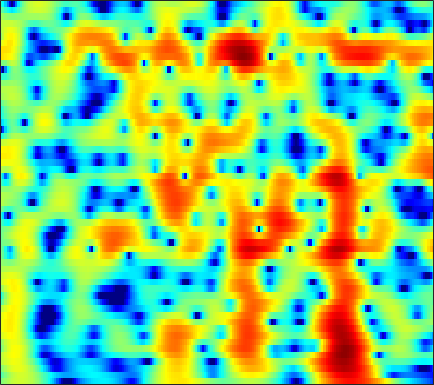

Values plotted in this chart, from the file beside it:
-0.15904, 0.32505, 0.899, 1.3844, 1.6932, 2.0338, 2.2888, 2.4249, 2.5359, 2.5688, 2.5202, 2.4336, 2.2534, 1.9903, 1.7394, 1.3318, 0.8373, 0.40776, -0.24874, -1.0092, -1.8874, -2.6282, -3.7438, -5.0347
-1.854, -1.022, -0.05856, 0.7489, 1.255, 1.807, 2.225, 2.454, 2.653, 2.734, 2.702, 2.607, 2.388, 2.068, 1.765, 1.282, 0.7144, 0.2369, -0.4605, -1.215, -2.012, -2.631, -3.465, -4.285
-0.08008, 0.6239, 1.439, 2.115, 2.528, 2.957, 3.242, 3.369, 3.418, 3.33, 3.108, 2.854, 2.4, 1.81, 1.279, 0.4477, -0.5265, -1.353, -2.592, -3.998, -5.58, -6.882, -8.762, -10.7
1.761, 2.205, 2.723, 3.144, 3.389, 3.607, 3.696, 3.672, 3.517, 3.212, 2.753, 2.312, 1.59, 0.7174, -0.03352, -1.157, -2.41, -3.425, -4.873, -6.423, -8.066, -9.355, -11.1, -12.77
1.683, 2.258, 2.927, 3.466, 3.773, 4.037, 4.126, 4.072, 3.835, 3.401, 2.754, 2.129, 1.09, -0.2, -1.345, -3.137, -5.27, -7.117, -9.888, -12.75, -14.59, -14.57, -13.31, -11.79
-0.5565, 0.6727, 1.956, 2.899, 3.413, 3.865, 4.069, 4.069, 3.875, 3.461, 2.824, 2.209, 1.202, -0.01588, -1.064, -2.642, -4.4, -5.79, -7.636, -9.152, -9.885, -9.751, -8.952, -7.853
0.4758, 1.312, 2.242, 2.939, 3.31, 3.602, 3.671, 3.575, 3.27, 2.764, 2.072, 1.446, 0.4791, -0.6038, -1.466, -2.629, -3.729, -4.457, -5.245, -5.76, -5.996, -5.985, -5.763, -5.362
2.654, 3.142, 3.671, 4.036, 4.19, 4.221, 4.045, 3.77, 3.204, 2.413, 1.392, 0.4677, -0.9891, -2.691, -4.141, -6.282, -8.565, -10.21, -11.79, -12.09, -11.22, -10.22, -8.817, -7.497
3.339, 3.851, 4.353, 4.645, 4.726, 4.643, 4.337, 3.951, 3.22, 2.227, 0.9587, -0.1884, -1.986, -4.141, -6.046, -9.055, -12.71, -15.79, -19.11, -18.81, -16.53, -14.85, -12.92, -11.15
3.403, 3.928, 4.442, 4.739, 4.822, 4.734, 4.425, 4.042, 3.325, 2.356, 1.136, 0.05406, -1.609, -3.522, -5.094, -7.365, -9.759, -11.58, -13.92, -16.17, -18.32, -19.72, -20.52, -19.05
3.096, 3.606, 4.144, 4.506, 4.653, 4.67, 4.466, 4.172, 3.579, 2.751, 1.674, 0.6977, -0.8351, -2.61, -4.098, -6.378, -9.004, -11.25, -14.56, -18.3, -22.41, -25.38, -27.33, -25.11
1.64, 2.327, 3.127, 3.756, 4.1, 4.371, 4.415, 4.293, 3.931, 3.334, 2.506, 1.728, 0.4784, -1.012, -2.295, -4.224, -6.471, -8.37, -11.22, -14.48, -18.15, -20.72, -21.08, -18.35
-1.813, -0.4096, 1.151, 2.362, 3.042, 3.683, 4.029, 4.107, 3.975, 3.602, 3.006, 2.432, 1.498, 0.3917, -0.5105, -1.782, -3.109, -4.131, -5.438, -6.588, -7.467, -7.921, -8.164, -7.987
-3.472, -1.51, 0.4978, 1.971, 2.788, 3.536, 3.946, 4.052, 3.947, 3.577, 2.974, 2.39, 1.467, 0.4167, -0.4051, -1.5, -2.489, -3.142, -3.856, -4.392, -4.753, -4.949, -5.139, -5.27
0.3965, 1.369, 2.509, 3.412, 3.925, 4.37, 4.531, 4.473, 4.154, 3.546, 2.634, 1.748, 0.3014, -1.445, -2.957, -5.044, -6.754, -7.394, -7.29, -6.622, -5.935, -5.549, -5.306, -5.425
2.5, 3.032, 3.638, 4.099, 4.332, 4.484, 4.432, 4.242, 3.771, 3.03, 1.978, 0.9422, -0.8309, -3.179, -5.476, -9.707, -15.71, -17.21, -12.39, -8.915, -6.863, -5.937, -5.257, -5.103
2.25, 2.581, 2.934, 3.185, 3.296, 3.335, 3.25, 3.089, 2.73, 2.202, 1.498, 0.8471, -0.1825, -1.336, -2.236, -3.397, -4.28, -4.652, -4.78, -4.593, -4.269, -4.035, -3.808, -3.686
1.395, 1.534, 1.676, 1.784, 1.847, 1.906, 1.922, 1.907, 1.826, 1.654, 1.382, 1.116, 0.672, 0.1511, -0.2611, -0.8041, -1.325, -1.67, -2.049, -2.342, -2.545, -2.639, -2.7, -2.695
0.6324, 0.4321, 0.1697, -0.001486, -0.007323, 0.174, 0.5252, 0.8472, 1.279, 1.625, 1.831, 1.882, 1.816, 1.58, 1.306, 0.8509, 0.282, -0.198, -0.8659, -1.533, -2.158, -2.549, -2.9, -3.017
-0.05993, -1.092, -2.855, -4.783, -5.579, -4.618, -2.348, -0.7023, 1.069, 2.35, 3.187, 3.551, 3.743, 3.626, 3.343, 2.708, 1.833, 1.002, -0.3241, -1.866, -3.599, -4.935, -6.43, -7.024
-0.3514, -1.387, -3.47, -6.309, -7.899, -6.092, -2.569, -0.3767, 1.794, 3.271, 4.205, 4.6, 4.743, 4.516, 4.096, 3.199, 1.94, 0.7295, -1.286, -3.823, -7.072, -10.27, -16.75, -25.57
-0.55, -0.3551, -0.2314, -0.07687, 0.1445, 0.7029, 1.494, 2.14, 2.961, 3.618, 4.018, 4.144, 4.028, 3.567, 3.007, 1.938, 0.4452, -0.9234, -3.14, -5.839, -8.836, -11.21, -14.04, -15.5
-0.7036, -0.1092, 0.5277, 1.081, 1.491, 2.015, 2.551, 2.933, 3.377, 3.711, 3.866, 3.843, 3.619, 3.098, 2.522, 1.461, 0.02583, -1.314, -3.501, -6.27, -9.729, -13.07, -19.46, -28.51
-0.6458, -0.4058, -0.08341, 0.2957, 0.6583, 1.251, 1.892, 2.374, 2.951, 3.386, 3.664, 3.731, 3.628, 3.313, 2.893, 2.132, 1.116, 0.1619, -1.342, -3.145, -5.185, -6.814, -9.006, -10.96
-1.753, -2.652, -3.772, -4.233, -3.781, -2.338, -0.7039, 0.4087, 1.622, 2.491, 3.083, 3.355, 3.488, 3.437, 3.272, 2.911, 2.399, 1.913, 1.171, 0.2966, -0.6757, -1.44, -2.551, -3.668
-2.911, -5.268, -10.28, -17.95, -13.02, -6.832, -3.357, -1.645, -0.1103, 0.8765, 1.417, 1.643, 1.763, 1.728, 1.701, 1.616, 1.552, 1.522, 1.446, 1.368, 1.211, 1.062, 0.8253, 0.5405
-0.09227, -0.911, -1.879, -2.405, -2.425, -1.991, -1.399, -1.007, -0.6866, -0.6683, -0.963, -1.392, -2.088, -2.786, -3.13, -3.079, -2.488, -1.833, -0.9095, -0.07193, 0.628, 1.038, 1.483, 1.794
1.748, 1.449, 1.067, 0.7601, 0.5778, 0.3491, 0.106, -0.1648, -0.6967, -1.574, -2.867, -4.275, -7.018, -11.41, -16.95, -16.91, -10.02, -6.928, -4.098, -2.152, -0.7246, 0.117, 0.9844, 1.662
1.691, 1.571, 1.414, 1.255, 1.139, 0.9328, 0.6571, 0.3593, -0.2027, -1.021, -2.144, -3.201, -4.908, -6.662, -7.695, -7.843, -6.721, -5.577, -4.076, -2.71, -1.53, -0.748, 0.1434, 0.9017
0.4496, 0.3277, 0.2725, 0.3466, 0.4991, 0.7687, 0.9639, 1.037, 0.9494, 0.6773, 0.1483, -0.3313, -1.115, -1.903, -2.464, -3.043, -3.429, -3.554, -3.478, -3.127, -2.472, -1.883, -0.9755, -0.1159
-1.935, -3.082, -4.024, -3.205, -1.843, 0.005993, 1.448, 2.201, 2.812, 3.009, 2.868, 2.547, 1.885, 0.9307, 0.07497, -1.366, -3.1, -4.571, -6.454, -7.334, -6.333, -4.838, -2.861, -1.221
-2.51, -5.414, -9.731, -6.571, -2.99, 0.3094, 2.409, 3.413, 4.229, 4.521, 4.424, 4.076, 3.336, 2.219, 1.143, -0.7431, -3.196, -5.717, -10.25, -14.39, -10.54, -7.331, -4.338, -2.429
1.797, 1.453, 1.237, 1.482, 1.898, 2.588, 3.19, 3.515, 3.708, 3.616, 3.221, 2.735, 1.871, 0.7642, -0.1865, -1.566, -3.031, -4.042, -5.128, -5.721, -5.734, -5.448, -4.886, -4.411
3.84, 3.796, 3.756, 3.758, 3.761, 3.749, 3.661, 3.521, 3.168, 2.627, 1.831, 1.105, -0.1127, -1.504, -2.659, -4.122, -5.438, -6.14, -6.731, -6.879, -6.809, -6.689, -6.611, -6.668
4.684, 4.69, 4.676, 4.603, 4.517, 4.322, 4.022, 3.69, 3.094, 2.265, 1.175, 0.1547, -1.562, -3.735, -5.768, -9.092, -12.67, -14.17, -12.86, -10.7, -9.147, -8.475, -8.121, -8.317
4.344, 4.406, 4.466, 4.479, 4.447, 4.319, 4.063, 3.767, 3.225, 2.461, 1.456, 0.485, -1.095, -3.133, -5.046, -8.197, -11.7, -12.99, -11.58, -9.356, -7.833, -7.24, -7.031, -7.518
2.086, 2.282, 2.595, 2.926, 3.117, 3.277, 3.28, 3.187, 2.905, 2.47, 1.881, 1.336, 0.5235, -0.4113, -1.117, -2.057, -2.756, -3.115, -3.298, -3.209, -3.127, -3.126, -3.345, -3.848
-3.631, -2.888, -1.577, -0.3544, 0.384, 1.066, 1.432, 1.515, 1.427, 1.207, 0.9352, 0.7773, 0.6068, 0.528, 0.5192, 0.5422, 0.5758, 0.621, 0.6748, 0.6632, 0.5819, 0.4598, 0.1801, -0.2182
-18.03, -10.59, -5.837, -3.113, -1.815, -0.8144, -0.4719, -0.6021, -1.153, -1.995, -2.724, -2.86, -2.324, -1.199, -0.3036, 0.8128, 1.67, 2.176, 2.645, 2.883, 2.934, 2.83, 2.542, 2.084
-5.926, -4.914, -3.331, -1.947, -1.241, -0.7725, -0.9598, -1.605, -3.287, -6.521, -13.53, -28.9, -10.19, -4.404, -1.85, 0.4808, 2.045, 2.875, 3.604, 4.014, 4.139, 4.029, 3.656, 2.991
-3.562, -2.661, -1.56, -0.73, -0.312, -0.04729, -0.1874, -0.5559, -1.394, -2.512, -3.458, -3.644, -2.961, -1.591, -0.478, 0.8271, 1.905, 2.504, 3.092, 3.434, 3.511, 3.403, 3.001, 2.266
-3.355, -2.159, -0.9746, -0.1334, 0.3162, 0.6478, 0.7405, 0.6739, 0.4443, 0.1569, -0.09136, -0.2274, -0.242, -0.09397, 0.0767, 0.3881, 0.7378, 1.002, 1.362, 1.641, 1.801, 1.829, 1.671, 1.269
-1.247, -0.473, 0.3557, 0.9745, 1.293, 1.546, 1.614, 1.551, 1.341, 1.01, 0.5639, 0.1762, -0.3865, -0.9892, -1.417, -1.867, -2.092, -1.991, -1.591, -0.9648, -0.285, 0.1456, 0.5708, 0.7715
0.9259, 1.267, 1.675, 1.975, 2.111, 2.191, 2.118, 1.959, 1.6, 1.041, 0.2612, -0.4737, -1.749, -3.429, -4.987, -7.519, -9.778, -9.901, -7.708, -5.036, -2.878, -1.639, -0.3869, 0.4668
1.469, 1.607, 1.77, 1.887, 1.942, 1.924, 1.789, 1.593, 1.18, 0.5661, -0.2743, -1.087, -2.489, -4.354, -6.144, -9.308, -12.89, -13.08, -9.599, -6.168, -3.637, -2.17, -0.686, 0.3973
0.3577, 0.3634, 0.4378, 0.5859, 0.7057, 0.8001, 0.7878, 0.6802, 0.3899, -0.05947, -0.6708, -1.24, -2.08, -2.965, -3.635, -4.361, -4.694, -4.609, -4.022, -3.042, -1.925, -1.105, -0.101, 0.749
-2.614, -2.874, -2.537, -1.754, -1.155, -0.5005, -0.1414, -0.07138, -0.2154, -0.5845, -1.106, -1.543, -2.089, -2.527, -2.767, -2.877, -2.736, -2.522, -2.019, -1.393, -0.6829, -0.1333, 0.5937, 1.275
-12.24, -19.25, -8.493, -3.851, -1.916, -0.4453, 0.1813, 0.2344, -0.1513, -0.9741, -2.084, -2.945, -3.951, -4.489, -4.425, -3.974, -3.335, -2.761, -2.021, -1.299, -0.5748, -0.02318, 0.6963, 1.403
0.3415, -0.2522, 0.1061, 1.068, 1.697, 2.142, 2.043, 1.605, 0.4547, -1.445, -4.339, -7.306, -13.02, -15.47, -11.74, -8.225, -6.189, -5.106, -4.282, -3.598, -2.904, -2.367, -1.575, -0.7269
5.26, 4.926, 4.655, 4.457, 4.271, 3.878, 3.183, 2.412, 0.9913, -0.98, -3.549, -5.751, -8.692, -10.21, -10.11, -9.375, -9.055, -9.194, -9.917, -10.66, -10.7, -10.03, -8.771, -7.543
5.226, 5.253, 5.245, 5.123, 4.926, 4.471, 3.759, 3.025, 1.78, 0.2658, -1.437, -2.79, -4.582, -6.224, -7.287, -8.703, -10.34, -12.21, -15.5, -22.5, -28.77, -19.7, -15.31, -14.15
2.822, 3.682, 4.472, 4.887, 4.96, 4.747, 4.204, 3.585, 2.473, 1.075, -0.6107, -2.055, -4.124, -6.224, -7.62, -9.163, -10.27, -10.79, -11.41, -11.78, -11.69, -11.19, -10.35, -9.757
0.6279, 2.139, 3.47, 4.216, 4.464, 4.446, 4.052, 3.524, 2.51, 1.093, -0.7762, -2.59, -5.655, -9.902, -14.26, -18.78, -14.47, -11.55, -9.25, -7.707, -6.597, -5.907, -5.078, -4.293
1.665, 2.333, 3.019, 3.438, 3.584, 3.554, 3.262, 2.866, 2.094, 1.004, -0.4318, -1.758, -3.904, -6.419, -8.268, -9.534, -8.699, -7.432, -5.766, -4.461, -3.444, -2.862, -2.239, -1.74
2.068, 2.189, 2.302, 2.349, 2.337, 2.245, 2.075, 1.886, 1.533, 1.065, 0.4622, -0.03761, -0.7675, -1.458, -1.882, -2.193, -2.171, -2.011, -1.633, -1.24, -0.9077, -0.7384, -0.6348, -0.703
1.201, 0.9572, 0.6224, 0.3156, 0.1333, 0.008273, 0.04029, 0.1532, 0.3685, 0.5934, 0.7718, 0.8516, 0.907, 0.9262, 0.9342, 0.9583, 1.005, 1.052, 1.089, 1.099, 1.021, 0.8977, 0.5925, 0.08738
-0.7222, -1.445, -2.573, -3.803, -4.605, -5.054, -4.489, -3.578, -2.17, -0.8893, 0.1649, 0.782, 1.428, 1.894, 2.156, 2.398, 2.535, 2.593, 2.581, 2.477, 2.265, 2.025, 1.579, 0.9755
-2.99, -4.004, -5.96, -9.177, -13.47, -32.35, -13.74, -8.684, -4.747, -2.241, -0.5285, 0.4245, 1.351, 1.994, 2.335, 2.652, 2.842, 2.906, 2.915, 2.803, 2.58, 2.327, 1.889, 1.345
